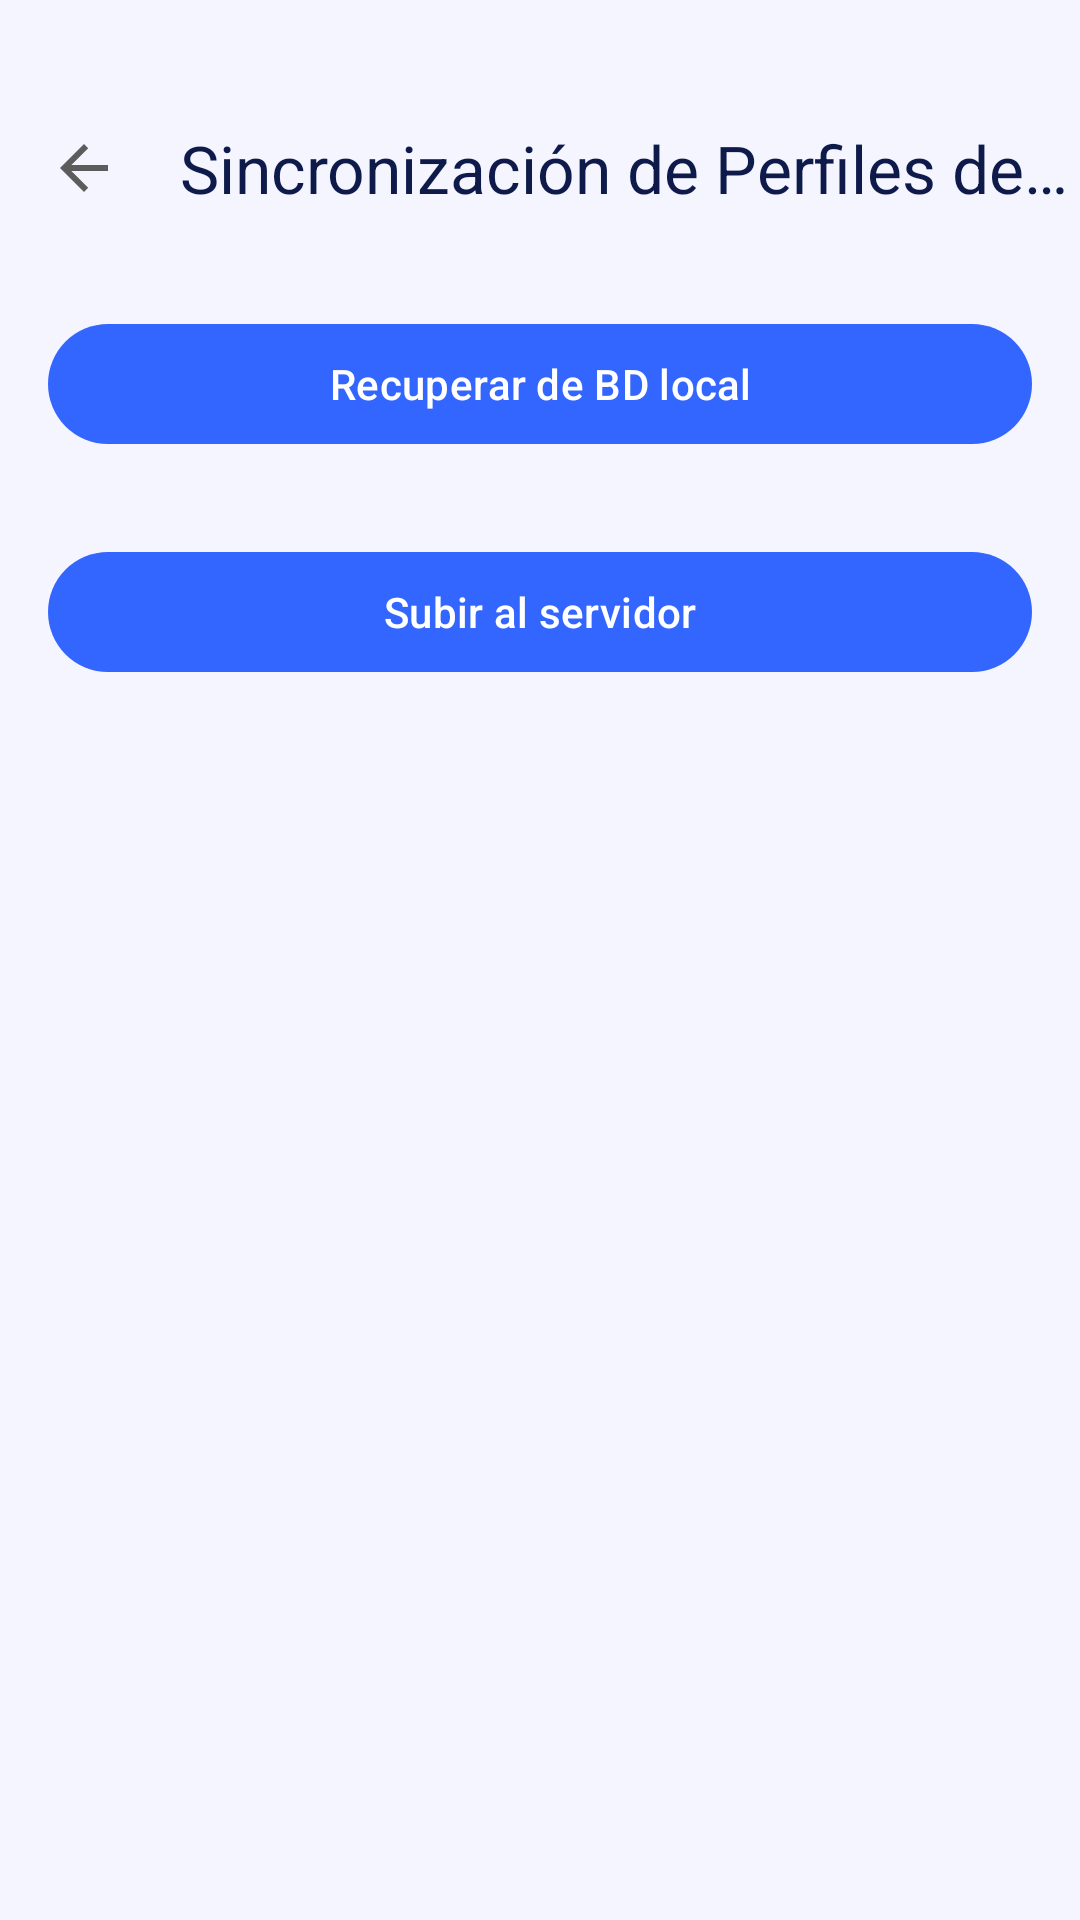

Android layout source for this screen:
<!-- AndroidManifest.xml: application theme Theme.BT -->
<!-- res/layout/fragment_servicio3.xml -->
<?xml version="1.0" encoding="utf-8"?>
<LinearLayout xmlns:android="http://schemas.android.com/apk/res/android"
    xmlns:app="http://schemas.android.com/apk/res-auto"
    android:layout_width="match_parent"
    android:layout_height="match_parent"
    android:background="?android:attr/colorBackground"
    android:orientation="vertical">

    <com.google.android.material.appbar.MaterialToolbar
        android:id="@+id/toolbar"
        android:layout_width="match_parent"
        android:layout_height="wrap_content"
        android:layout_marginTop="24dp"
        android:minHeight="?attr/actionBarSize"
        app:title="@string/s3_titulo"
        app:titleTextColor="?attr/colorOnSurface"
        app:navigationIcon="?attr/homeAsUpIndicator"
        style="@style/Widget.Material3.Toolbar" />

    <ScrollView
        android:layout_width="match_parent"
        android:layout_height="0dp"
        android:layout_weight="1"
        android:paddingHorizontal="16dp"
        android:paddingBottom="16dp"
        android:fillViewport="true">

        <LinearLayout
            android:layout_width="match_parent"
            android:layout_height="wrap_content"
            android:orientation="vertical">

            <ProgressBar
                android:id="@+id/progressBar"
                android:layout_width="48dp"
                android:layout_height="48dp"
                android:layout_gravity="center"
                android:layout_marginTop="24dp"
                android:indeterminateTint="?attr/colorPrimary"
                android:visibility="gone" />

            <com.google.android.material.button.MaterialButton
                android:id="@+id/btnRecuperar"
                android:layout_width="match_parent"
                android:layout_height="wrap_content"
                android:layout_marginTop="16dp"
                android:text="@string/s3_btn_recuperar"
                style="@style/AestheticButton" />

            <TextView
                android:id="@+id/tvResultado"
                android:layout_width="match_parent"
                android:layout_height="wrap_content"
                android:layout_marginTop="12dp"
                android:textColor="?attr/colorOnSurface"
                android:textSize="14sp"
                android:textStyle="bold"
                android:visibility="gone" />

            <androidx.recyclerview.widget.RecyclerView
                android:id="@+id/rvPostulantes"
                android:layout_width="match_parent"
                android:layout_height="wrap_content"
                android:layout_marginTop="12dp"
                android:nestedScrollingEnabled="false" />

            <com.google.android.material.button.MaterialButton
                android:id="@+id/btnSincronizar"
                android:layout_width="match_parent"
                android:layout_height="wrap_content"
                android:layout_marginTop="16dp"
                android:text="@string/s3_btn_sincronizar"
                android:enabled="false"
                style="@style/AestheticButton" />

            <View
                android:layout_width="match_parent"
                android:layout_height="32dp" />

        </LinearLayout>

    </ScrollView>

</LinearLayout>
<!-- resources referenced by this layout -->
<resources>
  <string name="s3_btn_recuperar">Recuperar de BD local</string>
  <string name="s3_btn_sincronizar">Subir al servidor</string>
  <string name="s3_titulo">Sincronización de Perfiles de Postulantes</string>
  <style name="AestheticButton" parent="Widget.Material3.Button">
          <item name="android:textColor">@color/on_primary</item>
          <item name="backgroundTint">@color/primary</item>
          <item name="cornerRadius">24dp</item>
      </style>
  <style name="Theme.BT" parent="Base.Theme.BT" />
  <color name="on_primary">#FFFFFFFF</color>
  <color name="primary">#FF3366FF</color>
  <style name="Base.Theme.BT" parent="Theme.Material3.DayNight.NoActionBar">
          <item name="android:textColor">@color/text_primary</item>
          <item name="android:textColorPrimary">@color/text_primary</item>
          <item name="android:textColorSecondary">@color/text_secondary</item>
          <item name="colorPrimary">@color/primary</item>
          <item name="colorPrimaryContainer">@color/primary_container</item>
          <item name="colorOnPrimary">@color/on_primary</item>
          <item name="colorOnPrimaryContainer">@color/on_primary_container</item>
          <item name="colorSecondary">@color/secondary</item>
          <item name="colorSecondaryContainer">@color/secondary_container</item>
          <item name="colorOnSecondary">@color/on_secondary</item>
          <item name="colorOnSecondaryContainer">@color/on_secondary_container</item>
          <item name="colorTertiary">@color/primary_variant</item>
          <item name="colorTertiaryContainer">@color/primary_container</item>
          <item name="colorError">@color/error</item>
          <item name="colorOnError">@color/on_error</item>
          <item name="android:colorBackground">@color/background_light</item>
          <item name="colorSurface">@color/surface_light</item>
          <item name="colorSurfaceVariant">@color/surface_variant_light</item>
          <item name="colorOnSurface">@color/text_primary</item>
          <item name="colorOnSurfaceVariant">@color/text_secondary</item>
          <item name="colorOutline">@color/outline</item>
          <item name="android:statusBarColor">@color/primary</item>
          <item name="android:navigationBarColor">@color/background_light</item>
          <item name="android:windowLightStatusBar">true</item>
      </style>
  <color name="text_primary">#FF0D1A4A</color>
  <color name="text_secondary">#FF5C5C5C</color>
  <color name="primary_container">#FFE0E5FF</color>
  <color name="on_primary_container">#FF0A1540</color>
  <color name="secondary">#FF5C7FFF</color>
  <color name="secondary_container">#FFE0E5FF</color>
  <color name="on_secondary">#FFFFFFFF</color>
  <color name="on_secondary_container">#FF0A1540</color>
  <color name="primary_variant">#FF1A4FFF</color>
  <color name="error">#FFD32F2F</color>
  <color name="on_error">#FFFFFFFF</color>
  <color name="background_light">#FFF5F5FF</color>
  <color name="surface_light">#FFFFFFFF</color>
  <color name="surface_variant_light">#FFEDF0FF</color>
  <color name="outline">#FFBDB8CC</color>
</resources>
